Labelled photos from "dataset", an image-classification folder in satishgoudabommanagoudar-code/ForestVision. The possible labels are: forest, non-forest.

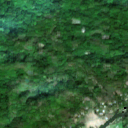
Label: forest

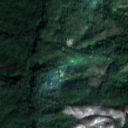
Label: forest

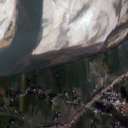
Label: non-forest

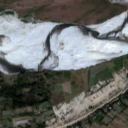
Label: non-forest

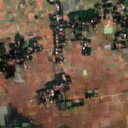
Label: non-forest

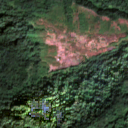
Label: forest
